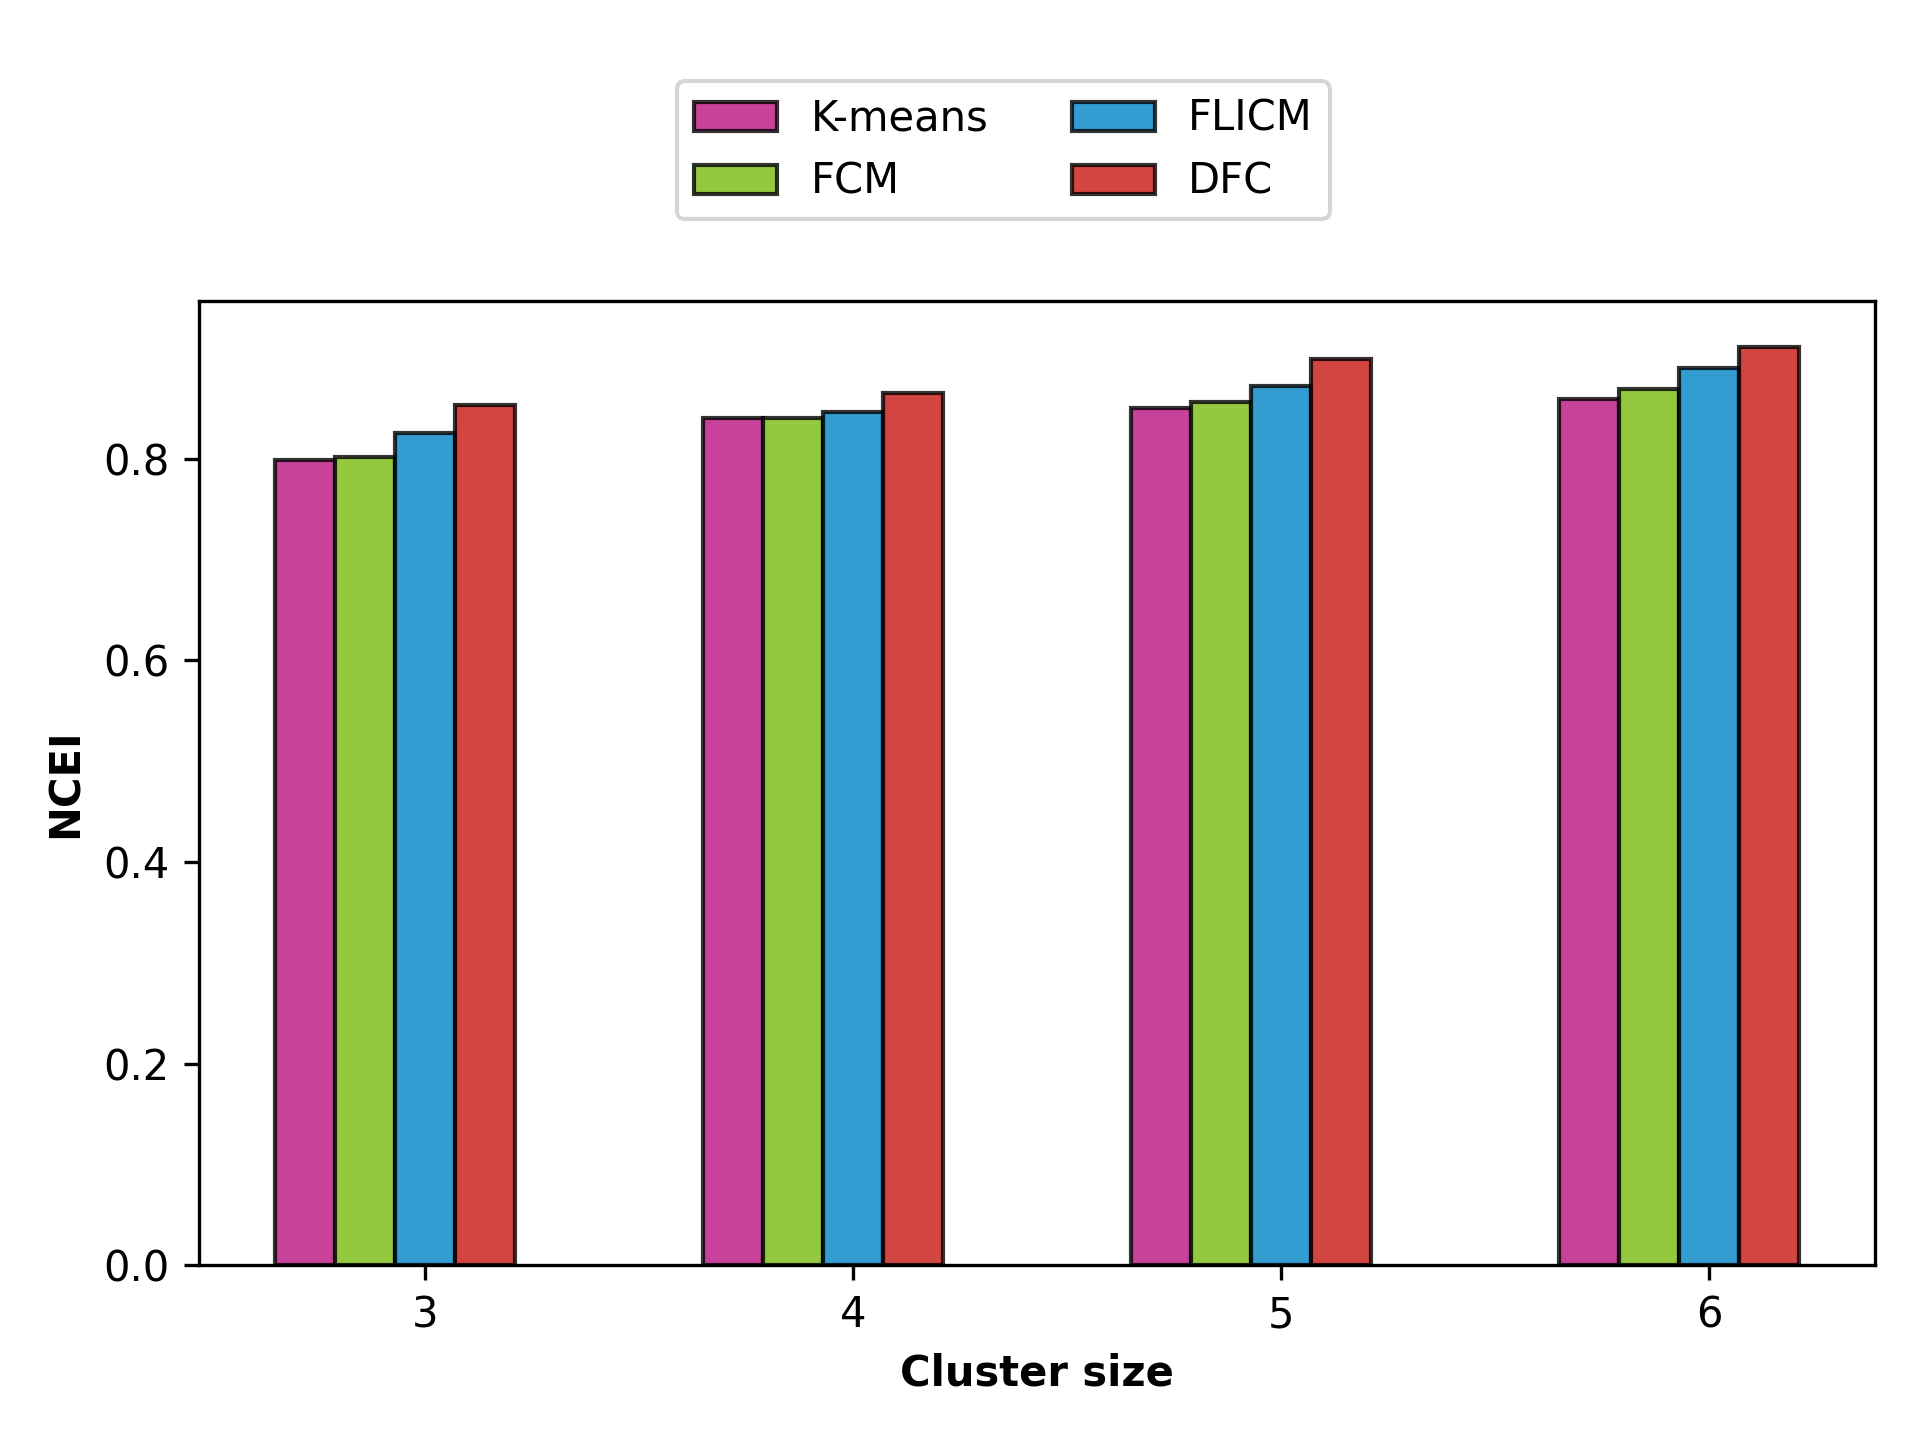

The table this chart was drawn from, first rows:
K-means, FCM, FLICM, DFC, 
0.7982, 0.8015, 0.8248, 0.8535, 
0.8405, 0.8405, 0.8465, 0.8647, 
0.8499, 0.8562, 0.8718, 0.8982, 
0.8587, 0.8688, 0.8893, 0.9103, 
